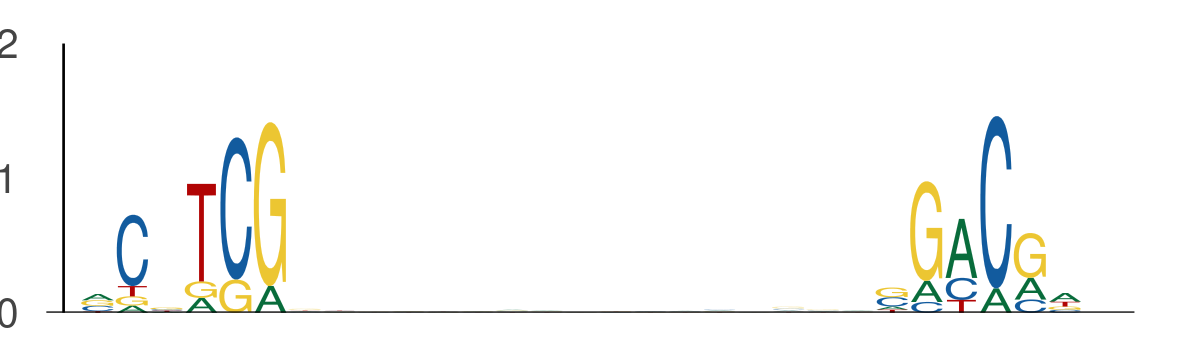

The table this chart was drawn from, first rows:
seq_index, start_position, end_position, is_reversed_complement
4575, 43, 49, 0
4575, 66, 72, 0
2840, 104, 110, 0
2840, 127, 133, 0
4029, 116, 122, 0
4029, 139, 145, 0
3323, 118, 124, 0
3323, 141, 147, 0
3297, 130, 136, 0
3297, 153, 159, 0
525, 90, 96, 0
525, 113, 119, 0
78, 108, 114, 0
78, 131, 137, 0
4168, 5, 11, 0
4168, 28, 34, 0
437, 89, 95, 0
437, 112, 118, 0
4950, 99, 105, 0
4950, 122, 128, 0
3727, 132, 138, 0
3727, 155, 161, 0
157, 29, 35, 0
157, 52, 58, 0
4155, 132, 138, 0
4155, 155, 161, 0
117, 132, 138, 0
117, 155, 161, 0
1718, 43, 49, 0
1718, 66, 72, 0
5278, 20, 26, 0
5278, 43, 49, 0
5320, 123, 129, 0
5320, 146, 152, 0
907, 114, 120, 0
907, 137, 143, 0
3079, 99, 105, 0
3079, 122, 128, 0
2238, 41, 47, 0
2238, 64, 70, 0
1457, 45, 51, 0
1457, 68, 74, 0
355, 135, 141, 0
355, 158, 164, 0
5224, 72, 78, 0
5224, 95, 101, 0
3191, 42, 48, 0
3191, 65, 71, 0
3772, 28, 34, 0
3772, 51, 57, 0
1042, 90, 96, 0
1042, 113, 119, 0
5290, 101, 107, 0
5290, 124, 130, 0
5070, 102, 108, 0
5070, 125, 131, 0
1871, 72, 78, 0
1871, 95, 101, 0
5144, 17, 23, 0
5144, 40, 46, 0
... 894 more rows
